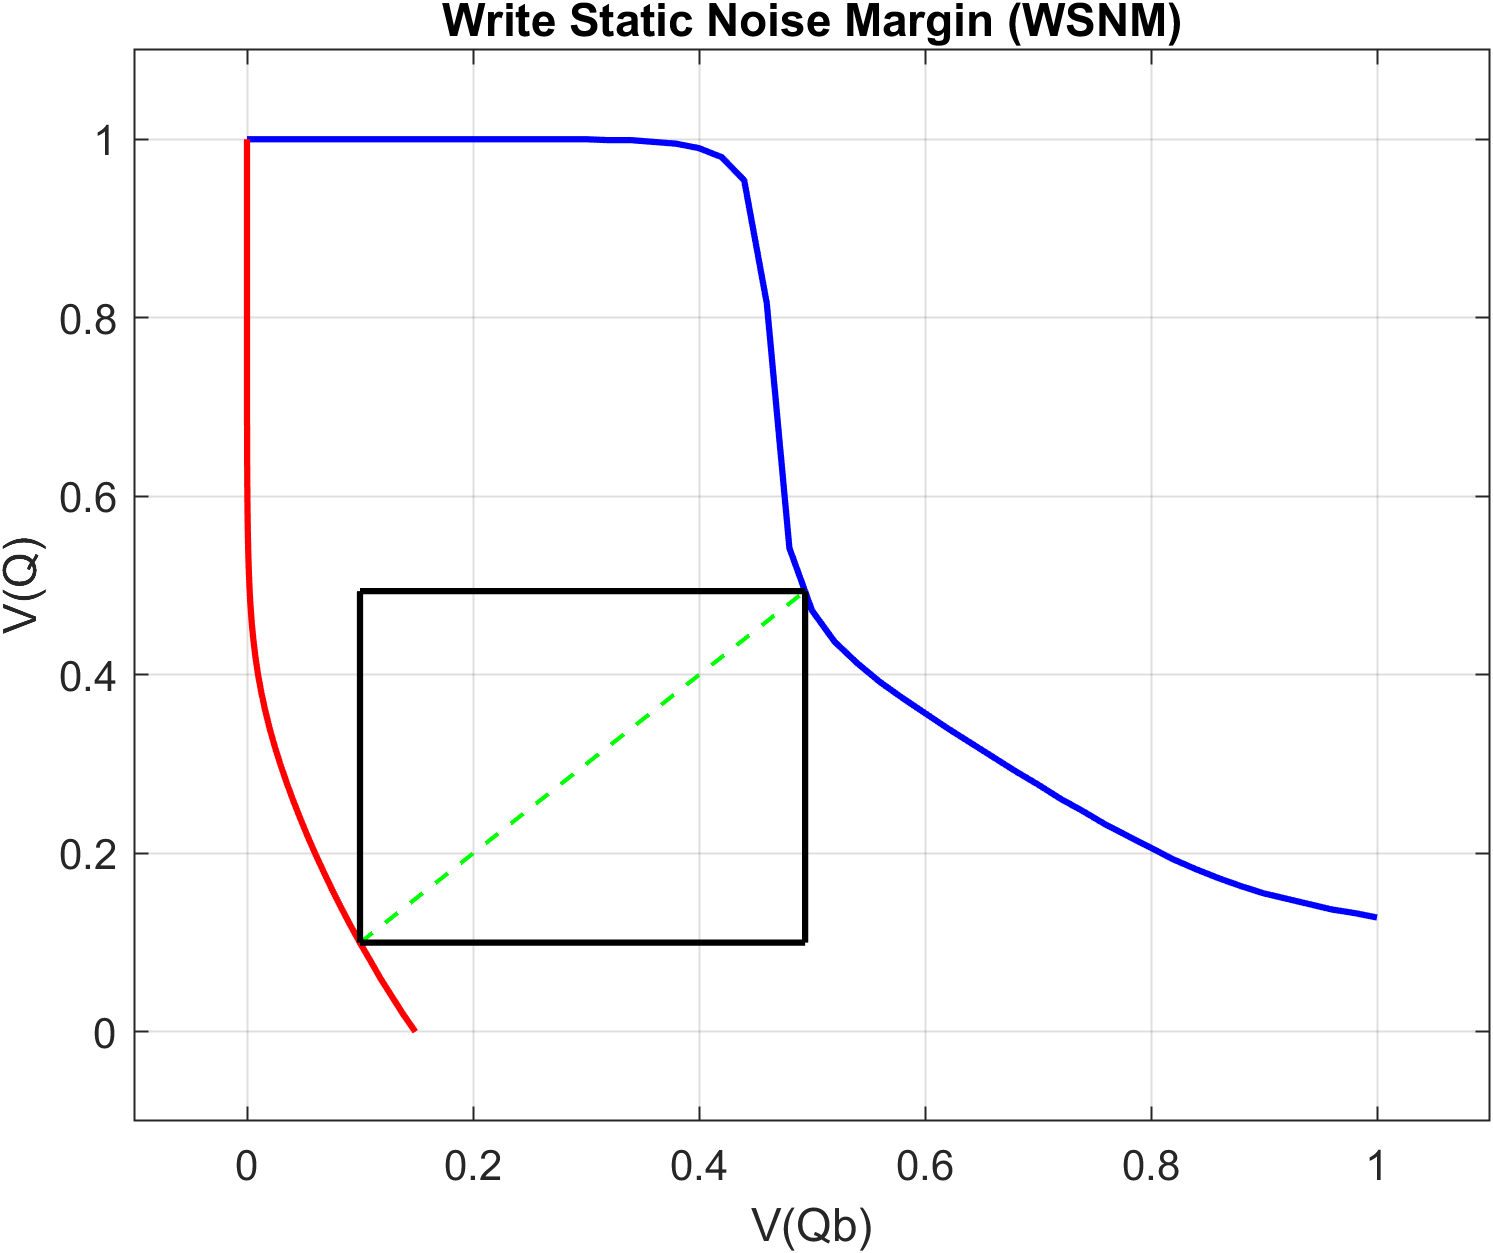

Data behind this chart, as committed beside it:
0, 1, 1.49E-01
2.00E-02, 1, 1.38E-01
4.00E-02, 1, 1.28E-01
6.00E-02, 1, 1.18E-01
8.00E-02, 1, 1.09E-01
1.00E-01, 1, 9.98E-02
1.20E-01, 1, 9.12E-02
1.40E-01, 1, 8.29E-02
1.60E-01, 1, 7.50E-02
1.80E-01, 1, 6.75E-02
2.00E-01, 1, 6.02E-02
2.20E-01, 1, 5.33E-02
2.40E-01, 1.00E+00, 4.68E-02
2.60E-01, 1.00E+00, 4.06E-02
2.80E-01, 1.00E+00, 3.48E-02
3.00E-01, 1.00E+00, 2.94E-02
3.20E-01, 9.99E-01, 2.45E-02
3.40E-01, 9.99E-01, 2.00E-02
3.60E-01, 9.97E-01, 1.61E-02
3.80E-01, 9.95E-01, 1.27E-02
4.00E-01, 9.90E-01, 9.79E-03
4.20E-01, 9.80E-01, 7.44E-03
4.40E-01, 9.54E-01, 5.55E-03
4.60E-01, 8.16E-01, 4.08E-03
4.80E-01, 5.42E-01, 2.96E-03
5.00E-01, 4.72E-01, 2.12E-03
5.20E-01, 4.37E-01, 1.50E-03
5.40E-01, 4.13E-01, 1.05E-03
5.60E-01, 3.92E-01, 7.28E-04
5.80E-01, 3.74E-01, 4.97E-04
6.00E-01, 3.57E-01, 3.34E-04
6.20E-01, 3.40E-01, 2.20E-04
6.40E-01, 3.24E-01, 1.42E-04
6.60E-01, 3.08E-01, 8.97E-05
6.80E-01, 2.92E-01, 5.51E-05
7.00E-01, 2.77E-01, 3.29E-05
7.20E-01, 2.61E-01, 1.92E-05
7.40E-01, 2.47E-01, 1.09E-05
7.60E-01, 2.32E-01, 6.02E-06
7.80E-01, 2.19E-01, 3.27E-06
8.00E-01, 2.06E-01, 1.75E-06
8.20E-01, 1.93E-01, 9.26E-07
8.40E-01, 1.82E-01, 4.88E-07
8.60E-01, 1.72E-01, 2.58E-07
8.80E-01, 1.63E-01, 1.38E-07
9.00E-01, 1.55E-01, 7.71E-08
9.20E-01, 1.49E-01, 4.58E-08
9.40E-01, 1.43E-01, 2.99E-08
9.60E-01, 1.37E-01, 2.20E-08
9.80E-01, 1.33E-01, 1.81E-08
1, 1.28E-01, 1.63E-08
